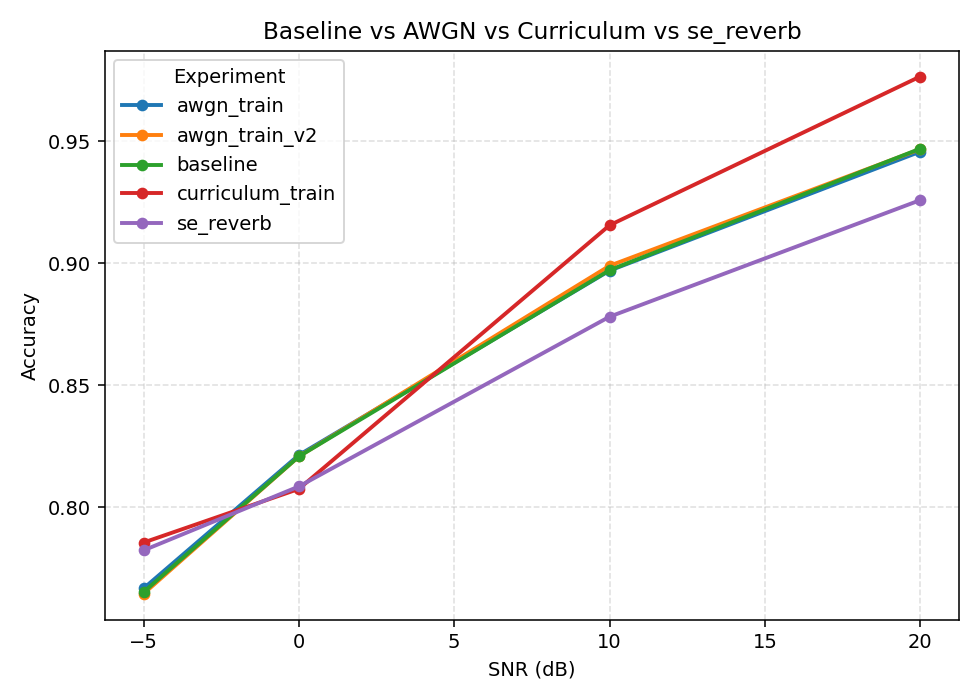

The table this chart was drawn from, first rows:
baseline, 20, 0.1624, 0.947
baseline, 10, 0.343, 0.8972
baseline, 0, 0.7307, 0.8208
baseline, -5, 0.97, 0.7652
awgn_train, 20, 0.1631, 0.9458
awgn_train, 10, 0.3436, 0.897
awgn_train, 0, 0.727, 0.8214
awgn_train, -5, 0.9726, 0.7667
awgn_train_v2, 20, 0.1639, 0.9468
awgn_train_v2, 10, 0.3403, 0.899
awgn_train_v2, 0, 0.7285, 0.8208
awgn_train_v2, -5, 0.9742, 0.7645
curriculum_train, 20, 0.0747, 0.9766
curriculum_train, 10, 0.2518, 0.9156
curriculum_train, 0, 0.7479, 0.8075
curriculum_train, -5, 1.074, 0.7855
se_reverb, 20, 0.2314, 0.9259
se_reverb, 10, 0.3966, 0.8781
se_reverb, 0, 0.7141, 0.8085
se_reverb, -5, 0.8678, 0.7823
